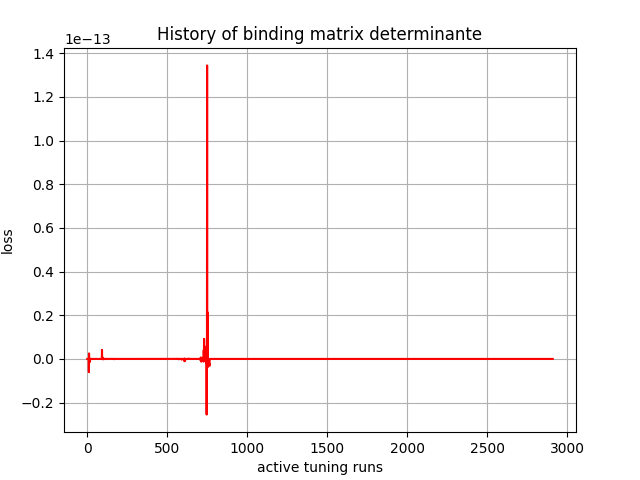

Values plotted in this chart, from the file beside it:
, 0
0, 1.88147e-39
1, -1.7865729e-32
2, 9.203249e-26
3, -5.984719e-23
4, 3.8225087e-22
5, 1.7385375e-20
6, -2.3351745e-18
7, 1.6561231e-17
8, 1.9413938e-16
9, 2.1769467e-16
10, -6.0570687e-15
11, 2.530972e-15
12, 1.046532e-16
13, 2.5213548e-16
14, 7.4450384e-17
15, -1.4829298e-16
16, -1.0336787e-18
17, -1.3929907e-15
18, 3.685429e-17
19, 4.9438858e-17
20, 2.5841164e-17
21, -6.434307e-19
22, 5.792349e-19
23, 4.6381563e-19
24, 1.0775067e-17
25, 4.994479e-19
26, 2.8170896e-17
27, -2.554016e-19
28, 2.6111702e-20
29, 3.9744325e-19
30, 2.154722e-19
31, -9.0569925e-20
32, 1.7106767e-19
33, -1.4650258e-18
34, 2.543444e-18
35, -6.6500993e-17
36, -7.2010203e-19
37, -1.112119e-17
38, 3.5588503e-17
39, -1.3636201e-18
40, 1.5482502e-17
41, -1.4149252e-17
42, -1.6713626e-18
43, -3.7238013e-18
44, 2.0818174e-18
45, -1.1268472e-19
46, 7.422476e-18
47, 1.506271e-17
48, 1.0878186e-18
49, 4.6956487e-18
50, -2.740008e-18
51, -2.7513016e-18
52, 9.410509e-20
53, -2.2637665e-20
54, -1.5576472e-20
55, 9.462356e-20
56, 3.5718796e-19
57, 2.3990248e-20
58, 1.1930966e-19
59, 1.1159441e-19
... 2,850 more rows
